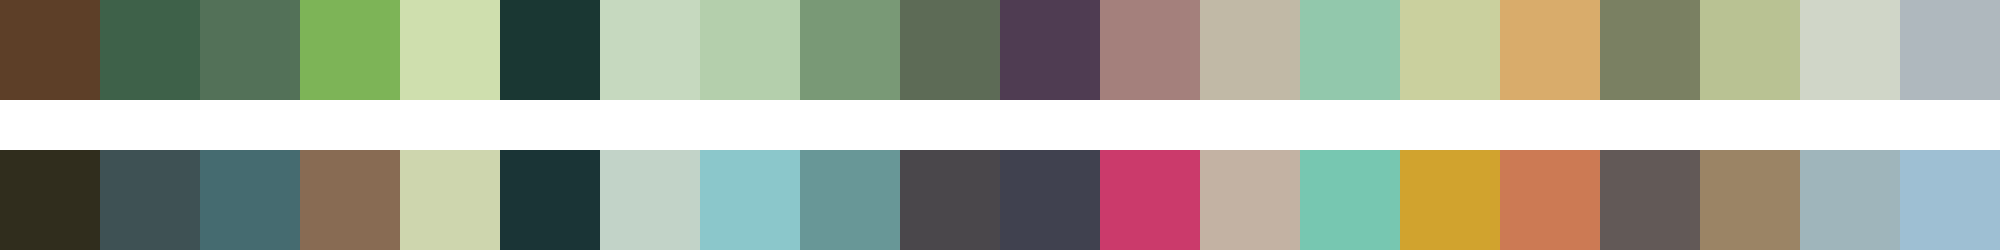

The data file committed next to this chart (first rows):
#5d3f28	#3e6149	#537158	#7db457	#cfdfae	#1a3733	#c6d9bf	#b4cfac	#799976	#5d6b56	#4f3c52	#a4807c	#c1b9a6	#92c8ac	#cad09e	#d9ac6b	#7a8062	#b9c293	#d0d6c8	#afb8be
#302d1d	#3e5154	#456b70	#886b53	#ced6ae	#1a3436	#c2d3c8	#8bc7cb	#689797	#4a474b	#40414f	#cb3a6b	#c3b2a3	#77c7b1	#d1a32e	#cc7a54	#625957	#9b8465	#9fb5bb	#9ebfd3
